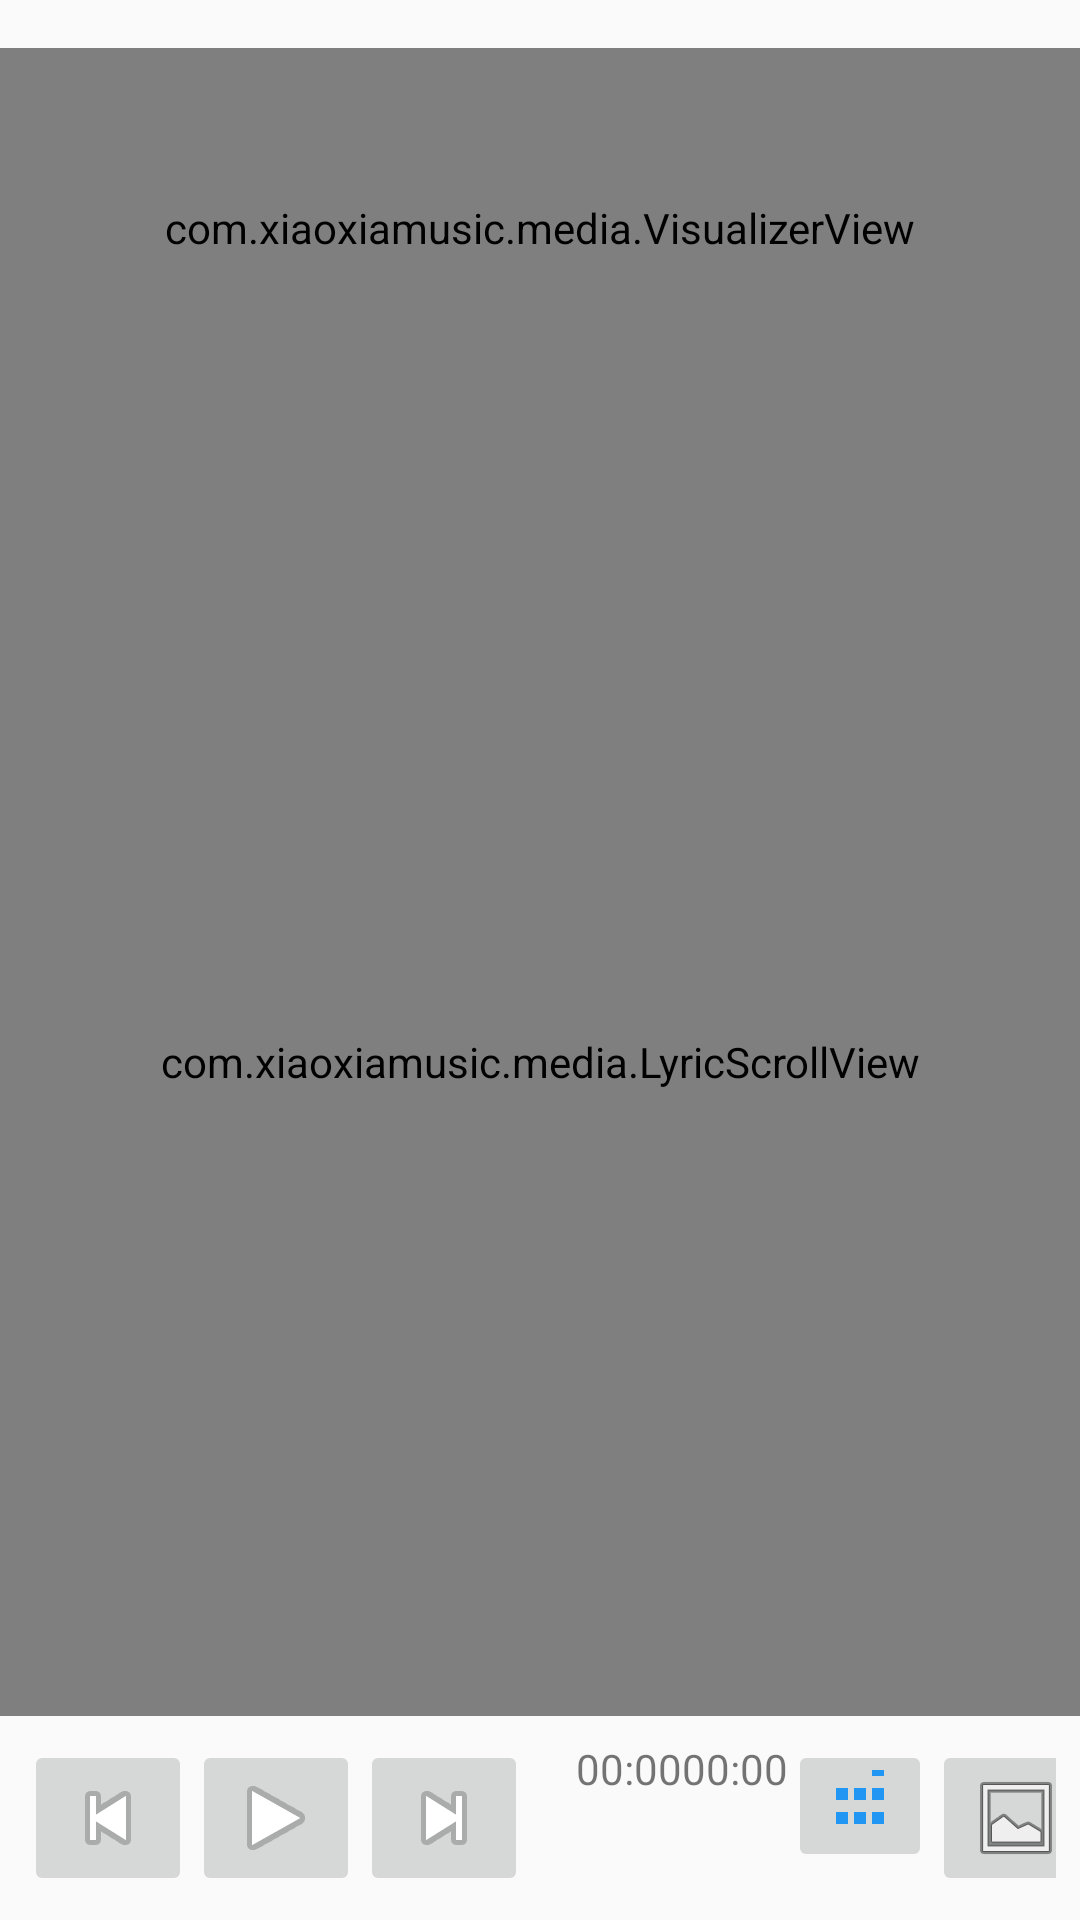

Produce the Android XML layout that renders to this screen, including the resource entries it uses.
<!-- AndroidManifest.xml: application theme Theme.XiaoxiaMusic -->
<!-- res/layout/activity_player.xml -->
<?xml version="1.0" encoding="utf-8"?>
<LinearLayout xmlns:android="http://schemas.android.com/apk/res/android"
    android:layout_width="match_parent"
    android:layout_height="match_parent"
    android:orientation="vertical">
    
    <com.xiaoxiamusic.media.VisualizerView
        android:id="@+id/visualizer"
        android:layout_width="match_parent"
        android:layout_height="120dp"
        android:layout_marginTop="16dp"/>

    <com.xiaoxiamusic.media.LyricScrollView
        android:id="@+id/lyricView"
        android:layout_width="match_parent"
        android:layout_height="0dp"
        android:layout_weight="1"
        android:padding="16dp"/>

    <LinearLayout
        android:layout_width="match_parent"
        android:layout_height="wrap_content"
        android:orientation="horizontal"
        android:padding="8dp">
        
        <ImageButton
            android:id="@+id/btnPrev"
            android:layout_width="wrap_content"
            android:layout_height="wrap_content"
            android:src="@android:drawable/ic_media_previous"/>
            
        <ImageButton
            android:id="@+id/btnPlay"
            android:layout_width="wrap_content"
            android:layout_height="wrap_content"
            android:src="@android:drawable/ic_media_play"/>
            
        <ImageButton
            android:id="@+id/btnNext"
            android:layout_width="wrap_content"
            android:layout_height="wrap_content"
            android:src="@android:drawable/ic_media_next"/>
            
        <SeekBar
            android:id="@+id/seekBar"
            android:layout_width="0dp"
            android:layout_height="wrap_content"
            android:layout_weight="1"
            android:layout_marginHorizontal="8dp"/>
            
        <TextView
            android:id="@+id/tvCurrentTime"
            android:layout_width="wrap_content"
            android:layout_height="wrap_content"
            android:text="00:00"/>
            
        <TextView
            android:id="@+id/tvTotalTime"
            android:layout_width="wrap_content"
            android:layout_height="wrap_content"
            android:text="00:00"/>
            
        <ImageButton 
            android:id="@+id/btnPreset"
            android:layout_width="wrap_content"
            android:layout_height="wrap_content"
            android:src="@drawable/ic_equalizer"/>
        
        <ImageButton
            android:id="@+id/btnLyricStyle"
            android:layout_width="wrap_content"
            android:layout_height="wrap_content"
            android:src="@android:drawable/ic_menu_gallery"/>
    </LinearLayout>
</LinearLayout>
<!-- resources referenced by this layout -->
<resources>
  <!-- drawable ic_equalizer (drawable) -->
  <vector xmlns:android="http://schemas.android.com/apk/res/android"
      android:width="24dp"
      android:height="24dp"
      android:viewportWidth="24"
      android:viewportHeight="24">
      <path android:fillColor="#2196F3" android:pathData="M4,10h4V6H4v4zm0,8h4v-4H4v4zm6-8h4V6h-4v4zm0,8h4v-4h-4v4zm6-16h4v-4h-4v4zm0,8h4V6h-4v4zm0,8h4v-4h-4v4z"/>
  </vector>
  <style name="Theme.XiaoxiaMusic" parent="Theme.AppCompat.Light.NoActionBar">
          
          <item name="colorPrimary">@color/colorPrimary</item>
          <item name="colorPrimaryDark">@color/colorPrimaryDark</item>
          <item name="colorAccent">@color/colorAccent</item>
          
          
          <item name="android:fontFamily">@null</item>
          <item name="fontFamily">@null</item>
      </style>
  <color name="colorPrimary">#FF5722</color>
  <color name="colorPrimaryDark">#E64A19</color>
  <color name="colorAccent">#FF9800</color>
</resources>
